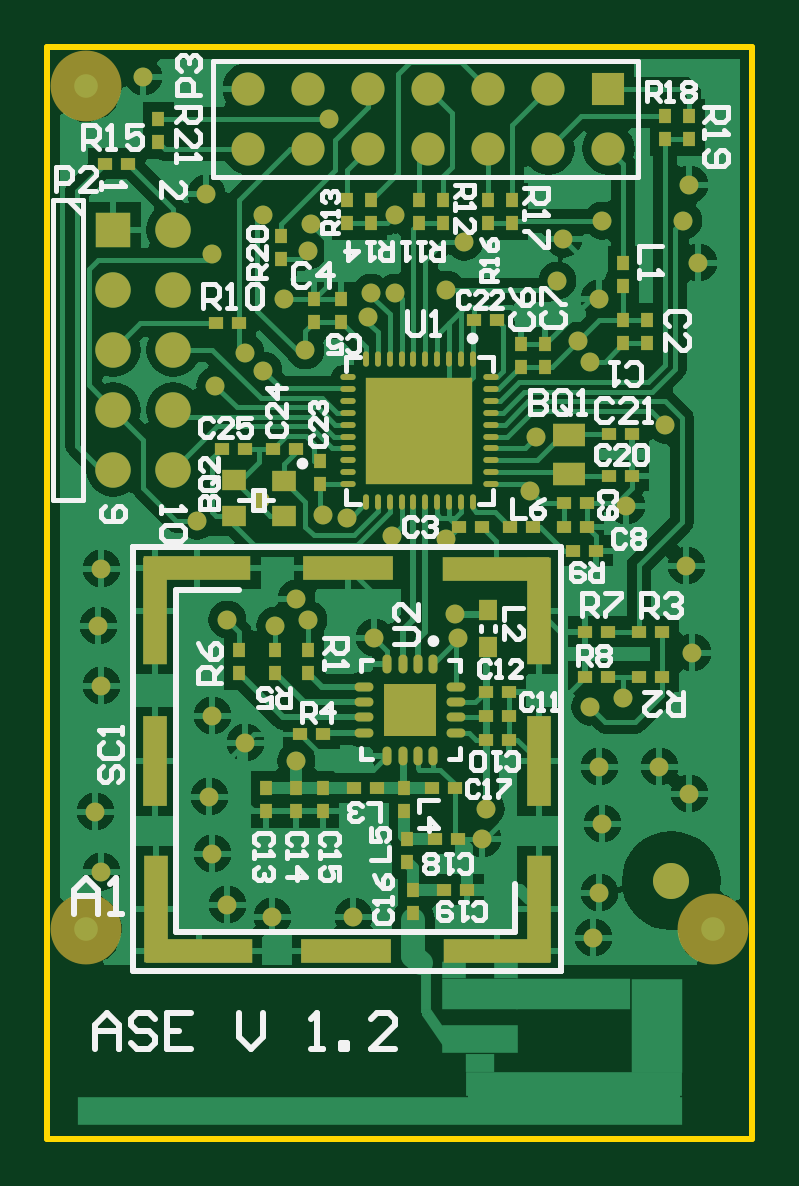
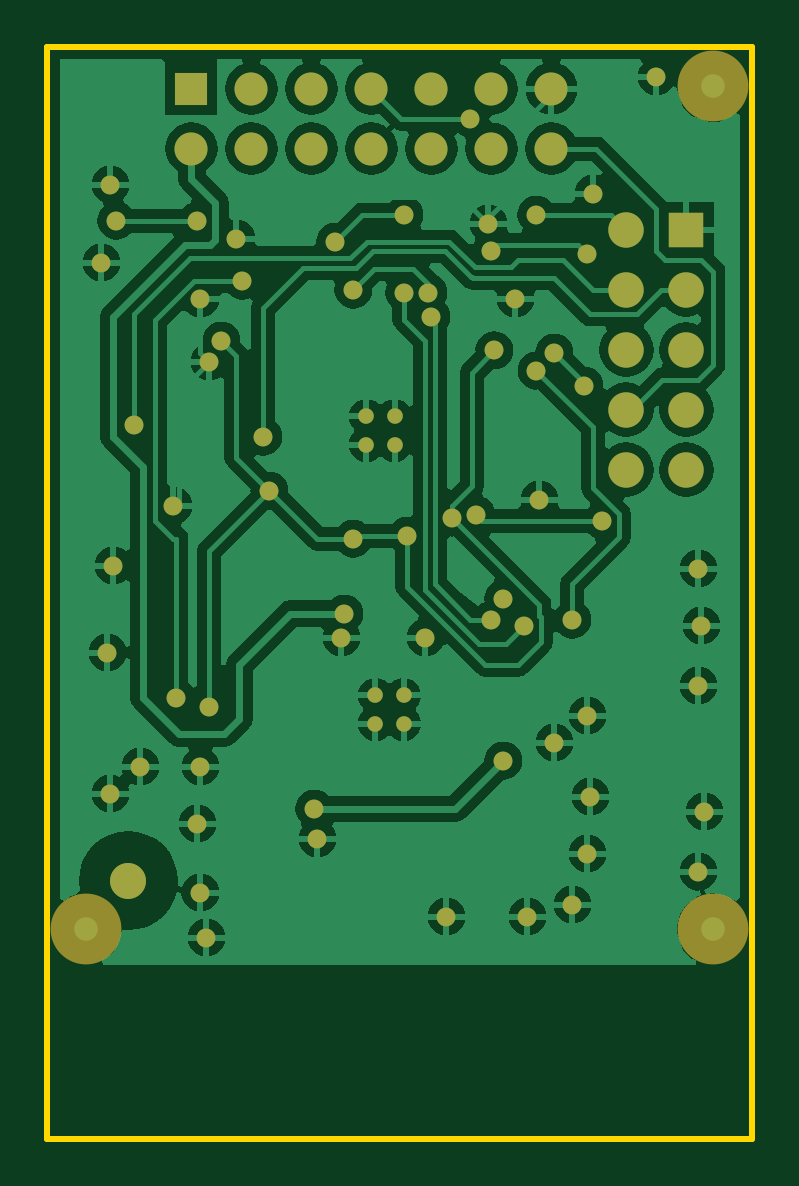
Circuit board: 9 layer files. Board 29.8 x 46.2 mm.
- bottom_copper: zigbee.GBL (48504 bytes)
- bottom_silk: zigbee.GBO (1370 bytes)
- paste: zigbee.GBP (1431 bytes)
- bottom_mask: zigbee.GBS (3730 bytes)
- outline: zigbee.GKO (1464 bytes)
- top_copper: zigbee.GTL (51670 bytes)
- top_silk: zigbee.GTO (22195 bytes)
- paste: zigbee.GTP (5114 bytes)
- top_mask: zigbee.GTS (7199 bytes)

=== bottom_copper: zigbee.GBL (48504 bytes, source omitted) ===
=== bottom_silk: zigbee.GBO ===
%FSLAX25Y25*%
%MOIN*%
G70*
G01*
G75*
G04 Layer_Color=32896*
%ADD10R,0.17716X0.17716*%
%ADD11O,0.02559X0.00984*%
%ADD12O,0.00984X0.02559*%
%ADD13R,0.08661X0.08661*%
%ADD14O,0.03150X0.01496*%
%ADD15O,0.01496X0.03150*%
%ADD16R,0.05315X0.03740*%
%ADD17R,0.11811X0.00039*%
%ADD18R,0.01575X0.01575*%
%ADD19R,0.03937X0.14961*%
%ADD20R,0.14961X0.03937*%
%ADD21R,0.17913X0.03937*%
%ADD22R,0.03937X0.17913*%
%ADD23R,0.03937X0.03543*%
%ADD24R,0.03150X0.03543*%
%ADD25R,0.01969X0.02362*%
%ADD26R,0.02362X0.01969*%
%ADD27C,0.03937*%
%ADD28C,0.01969*%
%ADD29C,0.01000*%
%ADD30C,0.03937*%
%ADD31C,0.00787*%
%ADD32C,0.01181*%
G04:AMPARAMS|DCode=33|XSize=18.11mil|YSize=66.44mil|CornerRadius=0mil|HoleSize=0mil|Usage=FLASHONLY|Rotation=214.500|XOffset=0mil|YOffset=0mil|HoleType=Round|Shape=Rectangle|*
%AMROTATEDRECTD33*
4,1,4,-0.01135,0.03251,0.02628,-0.02225,0.01135,-0.03251,-0.02628,0.02225,-0.01135,0.03251,0.0*
%
%ADD33ROTATEDRECTD33*%

%ADD34R,0.01811X0.07992*%
%ADD35R,0.12598X0.05079*%
%ADD36R,0.12598X0.04764*%
%ADD37R,0.08583X0.15590*%
%ADD38R,1.00709X0.04764*%
%ADD39R,0.36142X0.03937*%
%ADD40R,0.19193X0.05079*%
%ADD41R,0.04724X0.03150*%
%ADD42R,0.03937X0.02913*%
%ADD43R,0.35500X0.02000*%
%ADD44C,0.05906*%
%ADD45R,0.05906X0.05906*%
%ADD46R,0.05512X0.05512*%
%ADD47C,0.05512*%
%ADD48C,0.06000*%
%ADD49C,0.02598*%
%ADD50C,0.03150*%
%ADD51C,0.00984*%
%ADD52C,0.11811*%
M02*

=== paste: zigbee.GBP ===
%FSLAX25Y25*%
%MOIN*%
G70*
G01*
G75*
G04 Layer_Color=128*
%ADD10R,0.17716X0.17716*%
%ADD11O,0.02559X0.00984*%
%ADD12O,0.00984X0.02559*%
%ADD13R,0.08661X0.08661*%
%ADD14O,0.03150X0.01496*%
%ADD15O,0.01496X0.03150*%
%ADD16R,0.05315X0.03740*%
%ADD17R,0.11811X0.00039*%
%ADD18R,0.01575X0.01575*%
%ADD19R,0.03937X0.14961*%
%ADD20R,0.14961X0.03937*%
%ADD21R,0.17913X0.03937*%
%ADD22R,0.03937X0.17913*%
%ADD23R,0.03937X0.03543*%
%ADD24R,0.03150X0.03543*%
%ADD25R,0.01969X0.02362*%
%ADD26R,0.02362X0.01969*%
%ADD27C,0.03937*%
%ADD28C,0.01969*%
%ADD29C,0.01000*%
%ADD30C,0.03937*%
%ADD31C,0.00787*%
%ADD32C,0.01181*%
G04:AMPARAMS|DCode=33|XSize=18.11mil|YSize=66.44mil|CornerRadius=0mil|HoleSize=0mil|Usage=FLASHONLY|Rotation=214.500|XOffset=0mil|YOffset=0mil|HoleType=Round|Shape=Rectangle|*
%AMROTATEDRECTD33*
4,1,4,-0.01135,0.03251,0.02628,-0.02225,0.01135,-0.03251,-0.02628,0.02225,-0.01135,0.03251,0.0*
%
%ADD33ROTATEDRECTD33*%

%ADD34R,0.01811X0.07992*%
%ADD35R,0.12598X0.05079*%
%ADD36R,0.12598X0.04764*%
%ADD37R,0.08583X0.15590*%
%ADD38R,1.00709X0.04764*%
%ADD39R,0.36142X0.03937*%
%ADD40R,0.19193X0.05079*%
%ADD41R,0.04724X0.03150*%
%ADD42R,0.03937X0.02913*%
%ADD43R,0.35500X0.02000*%
%ADD44C,0.05906*%
%ADD45R,0.05906X0.05906*%
%ADD46R,0.05512X0.05512*%
%ADD47C,0.05512*%
%ADD48C,0.06000*%
%ADD49C,0.02598*%
%ADD50C,0.03150*%
%ADD51C,0.00984*%
%ADD52C,0.11811*%
D27*
X380500Y274000D02*
D03*
X276000D02*
D03*
Y414500D02*
D03*
M02*

=== bottom_mask: zigbee.GBS ===
%FSLAX25Y25*%
%MOIN*%
G70*
G01*
G75*
G04 Layer_Color=16711935*
%ADD10R,0.17716X0.17716*%
%ADD11O,0.02559X0.00984*%
%ADD12O,0.00984X0.02559*%
%ADD13R,0.08661X0.08661*%
%ADD14O,0.03150X0.01496*%
%ADD15O,0.01496X0.03150*%
%ADD16R,0.05315X0.03740*%
%ADD17R,0.11811X0.00039*%
%ADD18R,0.01575X0.01575*%
%ADD19R,0.03937X0.14961*%
%ADD20R,0.14961X0.03937*%
%ADD21R,0.17913X0.03937*%
%ADD22R,0.03937X0.17913*%
%ADD23R,0.03937X0.03543*%
%ADD24R,0.03150X0.03543*%
%ADD25R,0.01969X0.02362*%
%ADD26R,0.02362X0.01969*%
%ADD27C,0.03937*%
%ADD28C,0.01969*%
%ADD29C,0.01000*%
%ADD30C,0.03937*%
%ADD31C,0.00787*%
%ADD32C,0.01181*%
G04:AMPARAMS|DCode=33|XSize=18.11mil|YSize=66.44mil|CornerRadius=0mil|HoleSize=0mil|Usage=FLASHONLY|Rotation=214.500|XOffset=0mil|YOffset=0mil|HoleType=Round|Shape=Rectangle|*
%AMROTATEDRECTD33*
4,1,4,-0.01135,0.03251,0.02628,-0.02225,0.01135,-0.03251,-0.02628,0.02225,-0.01135,0.03251,0.0*
%
%ADD33ROTATEDRECTD33*%

%ADD34R,0.01811X0.07992*%
%ADD35R,0.12598X0.05079*%
%ADD36R,0.12598X0.04764*%
%ADD37R,0.08583X0.15590*%
%ADD38R,1.00709X0.04764*%
%ADD39R,0.36142X0.03937*%
%ADD40R,0.19193X0.05079*%
%ADD41R,0.04724X0.03150*%
%ADD42R,0.03937X0.02913*%
%ADD43R,0.35500X0.02000*%
%ADD44C,0.05906*%
%ADD45R,0.05906X0.05906*%
%ADD46R,0.05512X0.05512*%
%ADD47C,0.05512*%
%ADD48C,0.06000*%
%ADD49C,0.02598*%
%ADD50C,0.03150*%
%ADD51C,0.00984*%
%ADD52C,0.11811*%
D44*
X290500Y350500D02*
D03*
X280500D02*
D03*
X290500Y360500D02*
D03*
X280500D02*
D03*
X290500Y370500D02*
D03*
X280500D02*
D03*
X290500Y380500D02*
D03*
X280500D02*
D03*
X290500Y390500D02*
D03*
D45*
X280500D02*
D03*
D46*
X363000Y414000D02*
D03*
D47*
X353000D02*
D03*
X343000D02*
D03*
X333000D02*
D03*
X323000D02*
D03*
X313000D02*
D03*
X303000D02*
D03*
X363000Y404000D02*
D03*
X353000D02*
D03*
X343000D02*
D03*
X333000D02*
D03*
X323000D02*
D03*
X313000D02*
D03*
X303000D02*
D03*
D48*
X373500Y282000D02*
D03*
D49*
X329138Y354638D02*
D03*
Y359362D02*
D03*
X333862Y354638D02*
D03*
Y359362D02*
D03*
X327638Y308138D02*
D03*
Y312862D02*
D03*
X332362Y308138D02*
D03*
Y312862D02*
D03*
D50*
X285500Y416000D02*
D03*
X277500Y293500D02*
D03*
X311000Y329000D02*
D03*
X296000Y396500D02*
D03*
X376500Y398000D02*
D03*
X378000Y385000D02*
D03*
X377000Y320000D02*
D03*
X376000Y334500D02*
D03*
X278500Y334000D02*
D03*
X278000Y324500D02*
D03*
X278500Y314500D02*
D03*
Y283500D02*
D03*
X320500Y276000D02*
D03*
X376500Y296500D02*
D03*
X371500Y301000D02*
D03*
X361500Y280000D02*
D03*
X362000Y291500D02*
D03*
X361500Y301000D02*
D03*
X307000Y276000D02*
D03*
X299500Y278000D02*
D03*
X297000Y286500D02*
D03*
X296500Y296000D02*
D03*
X297000Y309500D02*
D03*
X350000Y347000D02*
D03*
X342531Y293969D02*
D03*
X311000Y302000D02*
D03*
X351000Y356000D02*
D03*
X375500Y392000D02*
D03*
X362000D02*
D03*
X360000Y368500D02*
D03*
X305000Y345500D02*
D03*
X297500Y364500D02*
D03*
X302500Y370000D02*
D03*
X372500Y358000D02*
D03*
X365500Y312500D02*
D03*
X361500Y379000D02*
D03*
X299500Y325500D02*
D03*
X336000Y339000D02*
D03*
X319500Y342500D02*
D03*
X327000Y339500D02*
D03*
X294500Y342000D02*
D03*
X297000Y386500D02*
D03*
X313000Y387000D02*
D03*
X307500Y324500D02*
D03*
X323000Y376000D02*
D03*
X327500Y380000D02*
D03*
X323500D02*
D03*
X312500Y370397D02*
D03*
X339000Y388500D02*
D03*
X309000Y379000D02*
D03*
X305500Y367000D02*
D03*
Y393000D02*
D03*
X327500D02*
D03*
X336000Y380500D02*
D03*
X354500Y382000D02*
D03*
X358000Y372000D02*
D03*
X313500Y391500D02*
D03*
X355500Y389000D02*
D03*
X360000Y311000D02*
D03*
X337500Y326500D02*
D03*
X302500Y305000D02*
D03*
X313000Y325500D02*
D03*
X324000Y322500D02*
D03*
X338000D02*
D03*
X342000Y289000D02*
D03*
X315500Y343000D02*
D03*
X366000Y344500D02*
D03*
X360500Y272500D02*
D03*
X316500Y409000D02*
D03*
D52*
X380500Y274000D02*
D03*
X276000D02*
D03*
Y414500D02*
D03*
M02*

=== outline: zigbee.GKO ===
%FSLAX25Y25*%
%MOIN*%
G70*
G01*
G75*
G04 Layer_Color=16711935*
%ADD10R,0.17716X0.17716*%
%ADD11O,0.02559X0.00984*%
%ADD12O,0.00984X0.02559*%
%ADD13R,0.08661X0.08661*%
%ADD14O,0.03150X0.01496*%
%ADD15O,0.01496X0.03150*%
%ADD16R,0.05315X0.03740*%
%ADD17R,0.11811X0.00039*%
%ADD18R,0.01575X0.01575*%
%ADD19R,0.03937X0.14961*%
%ADD20R,0.14961X0.03937*%
%ADD21R,0.17913X0.03937*%
%ADD22R,0.03937X0.17913*%
%ADD23R,0.03937X0.03543*%
%ADD24R,0.03150X0.03543*%
%ADD25R,0.01969X0.02362*%
%ADD26R,0.02362X0.01969*%
%ADD27C,0.03937*%
%ADD28C,0.01969*%
%ADD29C,0.01000*%
%ADD30C,0.03937*%
%ADD31C,0.00787*%
%ADD32C,0.01181*%
G04:AMPARAMS|DCode=33|XSize=18.11mil|YSize=66.44mil|CornerRadius=0mil|HoleSize=0mil|Usage=FLASHONLY|Rotation=214.500|XOffset=0mil|YOffset=0mil|HoleType=Round|Shape=Rectangle|*
%AMROTATEDRECTD33*
4,1,4,-0.01135,0.03251,0.02628,-0.02225,0.01135,-0.03251,-0.02628,0.02225,-0.01135,0.03251,0.0*
%
%ADD33ROTATEDRECTD33*%

%ADD34R,0.01811X0.07992*%
%ADD35R,0.12598X0.05079*%
%ADD36R,0.12598X0.04764*%
%ADD37R,0.08583X0.15590*%
%ADD38R,1.00709X0.04764*%
%ADD39R,0.36142X0.03937*%
%ADD40R,0.19193X0.05079*%
%ADD41R,0.04724X0.03150*%
%ADD42R,0.03937X0.02913*%
%ADD43R,0.35500X0.02000*%
%ADD44C,0.05906*%
%ADD45R,0.05906X0.05906*%
%ADD46R,0.05512X0.05512*%
%ADD47C,0.05512*%
%ADD48C,0.06000*%
%ADD49C,0.02598*%
%ADD50C,0.03150*%
%ADD51C,0.00984*%
%ADD52C,0.11811*%
D29*
X269500Y239000D02*
Y421000D01*
X387000D01*
X269500Y239000D02*
X387000D01*
Y421000D01*
M02*

=== top_copper: zigbee.GTL (51670 bytes, source omitted) ===
=== top_silk: zigbee.GTO (22195 bytes, source omitted) ===
=== paste: zigbee.GTP ===
%FSLAX25Y25*%
%MOIN*%
G70*
G01*
G75*
G04 Layer_Color=8421504*
%ADD10R,0.17716X0.17716*%
%ADD11O,0.02559X0.00984*%
%ADD12O,0.00984X0.02559*%
%ADD13R,0.08661X0.08661*%
%ADD14O,0.03150X0.01496*%
%ADD15O,0.01496X0.03150*%
%ADD16R,0.05315X0.03740*%
%ADD17R,0.11811X0.00039*%
%ADD18R,0.01575X0.01575*%
%ADD19R,0.03937X0.14961*%
%ADD20R,0.14961X0.03937*%
%ADD21R,0.17913X0.03937*%
%ADD22R,0.03937X0.17913*%
%ADD23R,0.03937X0.03543*%
%ADD24R,0.03150X0.03543*%
%ADD25R,0.01969X0.02362*%
%ADD26R,0.02362X0.01969*%
%ADD27C,0.03937*%
%ADD28C,0.01969*%
%ADD29C,0.01000*%
%ADD30C,0.03937*%
%ADD31C,0.00787*%
%ADD32C,0.01181*%
G04:AMPARAMS|DCode=33|XSize=18.11mil|YSize=66.44mil|CornerRadius=0mil|HoleSize=0mil|Usage=FLASHONLY|Rotation=214.500|XOffset=0mil|YOffset=0mil|HoleType=Round|Shape=Rectangle|*
%AMROTATEDRECTD33*
4,1,4,-0.01135,0.03251,0.02628,-0.02225,0.01135,-0.03251,-0.02628,0.02225,-0.01135,0.03251,0.0*
%
%ADD33ROTATEDRECTD33*%

%ADD34R,0.01811X0.07992*%
%ADD35R,0.12598X0.05079*%
%ADD36R,0.12598X0.04764*%
%ADD37R,0.08583X0.15590*%
%ADD38R,1.00709X0.04764*%
%ADD39R,0.36142X0.03937*%
%ADD40R,0.19193X0.05079*%
%ADD41R,0.04724X0.03150*%
%ADD42R,0.03937X0.02913*%
%ADD43R,0.35500X0.02000*%
%ADD44C,0.05906*%
%ADD45R,0.05906X0.05906*%
%ADD46R,0.05512X0.05512*%
%ADD47C,0.05512*%
%ADD48C,0.06000*%
%ADD49C,0.02598*%
%ADD50C,0.03150*%
%ADD51C,0.00984*%
D10*
X331500Y357000D02*
D03*
D11*
X343409Y365858D02*
D03*
Y363890D02*
D03*
Y361921D02*
D03*
Y359953D02*
D03*
Y357984D02*
D03*
Y356016D02*
D03*
Y354047D02*
D03*
Y352079D02*
D03*
Y350110D02*
D03*
Y348142D02*
D03*
X319590D02*
D03*
Y350110D02*
D03*
Y352079D02*
D03*
Y354047D02*
D03*
Y356016D02*
D03*
Y357984D02*
D03*
Y359953D02*
D03*
Y361921D02*
D03*
Y363890D02*
D03*
Y365858D02*
D03*
D12*
X340358Y345091D02*
D03*
X338390D02*
D03*
X336421D02*
D03*
X334453D02*
D03*
X332484D02*
D03*
X330516D02*
D03*
X328547D02*
D03*
X326579D02*
D03*
X324610D02*
D03*
X322642D02*
D03*
Y368910D02*
D03*
X324610D02*
D03*
X326579D02*
D03*
X328547D02*
D03*
X330516D02*
D03*
X332484D02*
D03*
X334453D02*
D03*
X336421D02*
D03*
X338390D02*
D03*
X340358D02*
D03*
D13*
X330000Y310500D02*
D03*
D14*
X337677Y314339D02*
D03*
Y311779D02*
D03*
Y309221D02*
D03*
Y306661D02*
D03*
X322323D02*
D03*
Y309221D02*
D03*
Y311779D02*
D03*
Y314339D02*
D03*
D15*
X333839Y302823D02*
D03*
X331279D02*
D03*
X328720D02*
D03*
X326161D02*
D03*
Y318177D02*
D03*
X328720D02*
D03*
X331279D02*
D03*
X333839D02*
D03*
D16*
X356500Y356248D02*
D03*
Y349752D02*
D03*
D17*
X341500Y268500D02*
D03*
D18*
X332500Y267500D02*
D03*
D19*
X351390Y301902D02*
D03*
X287512D02*
D03*
D20*
X319303Y270209D02*
D03*
X319598Y334087D02*
D03*
D21*
X344303Y333988D02*
D03*
X344402Y270209D02*
D03*
X294697Y270209D02*
D03*
X294500Y334087D02*
D03*
D22*
X351390Y327000D02*
D03*
X351390Y277295D02*
D03*
X287610Y277197D02*
D03*
X287512Y327000D02*
D03*
D23*
X300661Y342843D02*
D03*
Y348748D02*
D03*
X308929Y348650D02*
D03*
Y342744D02*
D03*
D24*
X343000Y320949D02*
D03*
Y327051D02*
D03*
D25*
X365500Y375468D02*
D03*
Y371532D02*
D03*
X288000Y408968D02*
D03*
Y405031D02*
D03*
X308500Y385531D02*
D03*
Y389469D02*
D03*
X376500Y409469D02*
D03*
Y405532D02*
D03*
X372500Y405532D02*
D03*
Y409469D02*
D03*
X347000Y395468D02*
D03*
Y391531D02*
D03*
X343000Y391531D02*
D03*
Y395468D02*
D03*
X323500Y395468D02*
D03*
Y391531D02*
D03*
X319500Y391531D02*
D03*
Y395468D02*
D03*
X335500Y395468D02*
D03*
Y391531D02*
D03*
X331500Y391531D02*
D03*
Y395468D02*
D03*
X301500Y320468D02*
D03*
Y316531D02*
D03*
X307500Y320468D02*
D03*
Y316531D02*
D03*
X313000Y320468D02*
D03*
Y316531D02*
D03*
X329500Y288968D02*
D03*
Y285032D02*
D03*
X329000Y297468D02*
D03*
Y293531D02*
D03*
X365500Y384968D02*
D03*
Y381031D02*
D03*
X315000Y348031D02*
D03*
Y351969D02*
D03*
X330500Y280469D02*
D03*
Y276532D02*
D03*
X315500Y293531D02*
D03*
Y297468D02*
D03*
X311000Y293531D02*
D03*
Y297468D02*
D03*
X306000Y293531D02*
D03*
Y297468D02*
D03*
X352500Y367531D02*
D03*
Y371468D02*
D03*
X348500Y367531D02*
D03*
Y371468D02*
D03*
X318500Y375031D02*
D03*
Y378969D02*
D03*
X314000Y375031D02*
D03*
Y378969D02*
D03*
X369500Y375468D02*
D03*
Y371532D02*
D03*
D26*
X279031Y401500D02*
D03*
X282968D02*
D03*
X297532Y375000D02*
D03*
X301468D02*
D03*
X357031Y337000D02*
D03*
X360968D02*
D03*
X362968Y316000D02*
D03*
X359032D02*
D03*
X362968Y323500D02*
D03*
X359032D02*
D03*
X311531Y306500D02*
D03*
X315469D02*
D03*
X371969Y323500D02*
D03*
X368032D02*
D03*
X371969Y316000D02*
D03*
X368032D02*
D03*
X350468Y341000D02*
D03*
X346532D02*
D03*
X324468Y297500D02*
D03*
X320532D02*
D03*
X302468Y354000D02*
D03*
X298532D02*
D03*
X307031Y354000D02*
D03*
X310968D02*
D03*
X344468Y375500D02*
D03*
X340531D02*
D03*
X366968Y356500D02*
D03*
X363032D02*
D03*
X366968Y349500D02*
D03*
X363032D02*
D03*
X339469Y280500D02*
D03*
X335531D02*
D03*
X337968Y289000D02*
D03*
X334032D02*
D03*
X337469Y297500D02*
D03*
X333531D02*
D03*
X346468Y313500D02*
D03*
X342531D02*
D03*
X346468Y309500D02*
D03*
X342531D02*
D03*
X342531Y305500D02*
D03*
X346468D02*
D03*
X355532Y345000D02*
D03*
X359469D02*
D03*
X355532Y341000D02*
D03*
X359469D02*
D03*
X338032D02*
D03*
X341968D02*
D03*
D27*
X276000Y274000D02*
D03*
Y414500D02*
D03*
X380500Y274000D02*
D03*
M02*

=== top_mask: zigbee.GTS (7199 bytes, source omitted) ===
